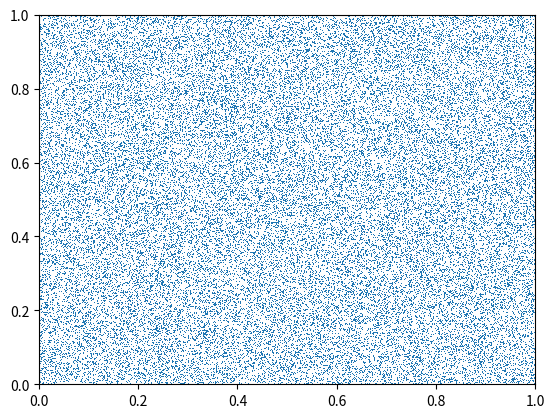

Here is the Python script that generated this plot:
import numpy as np
import matplotlib.pyplot as plt
from matplotlib.animation import FuncAnimation

# x, y, vx, vy
# dots = np.array([
#     [0.5, 0.3, 0.02, 0.07],
#     [0.1, 0.6, -0.05, -0.1],
# ])

N = 50000
dots = np.random.rand(N,4)

pos = dots[:, 0:2]
vel = dots[:, 2:4]
vel -= 0.5
vel *= 0.2


xs = dots[:, 0]
ys = dots[:, 1]
vxs = dots[:, 2]
vys = dots[:, 3]


fig, ax = plt.subplots()
viz, = ax.plot(xs, ys, ',')

ax.set_xlim(0,1)
ax.set_ylim(0,1)

def timestep(dt):
    pos[:] += vel[:] * dt

    vxs[ (xs < 0) | (xs > 1) ] *= -1
    vys[ (ys < 0) | (ys > 1) ] *= -1
    
    vys[:] -= 0.02 * dt



def update_frame(number):
    print(number)
    timestep(0.1)
    viz.set_data(xs, ys)


anim = FuncAnimation(
    fig, 
    update_frame,
    interval=20,
)

plt.show()
